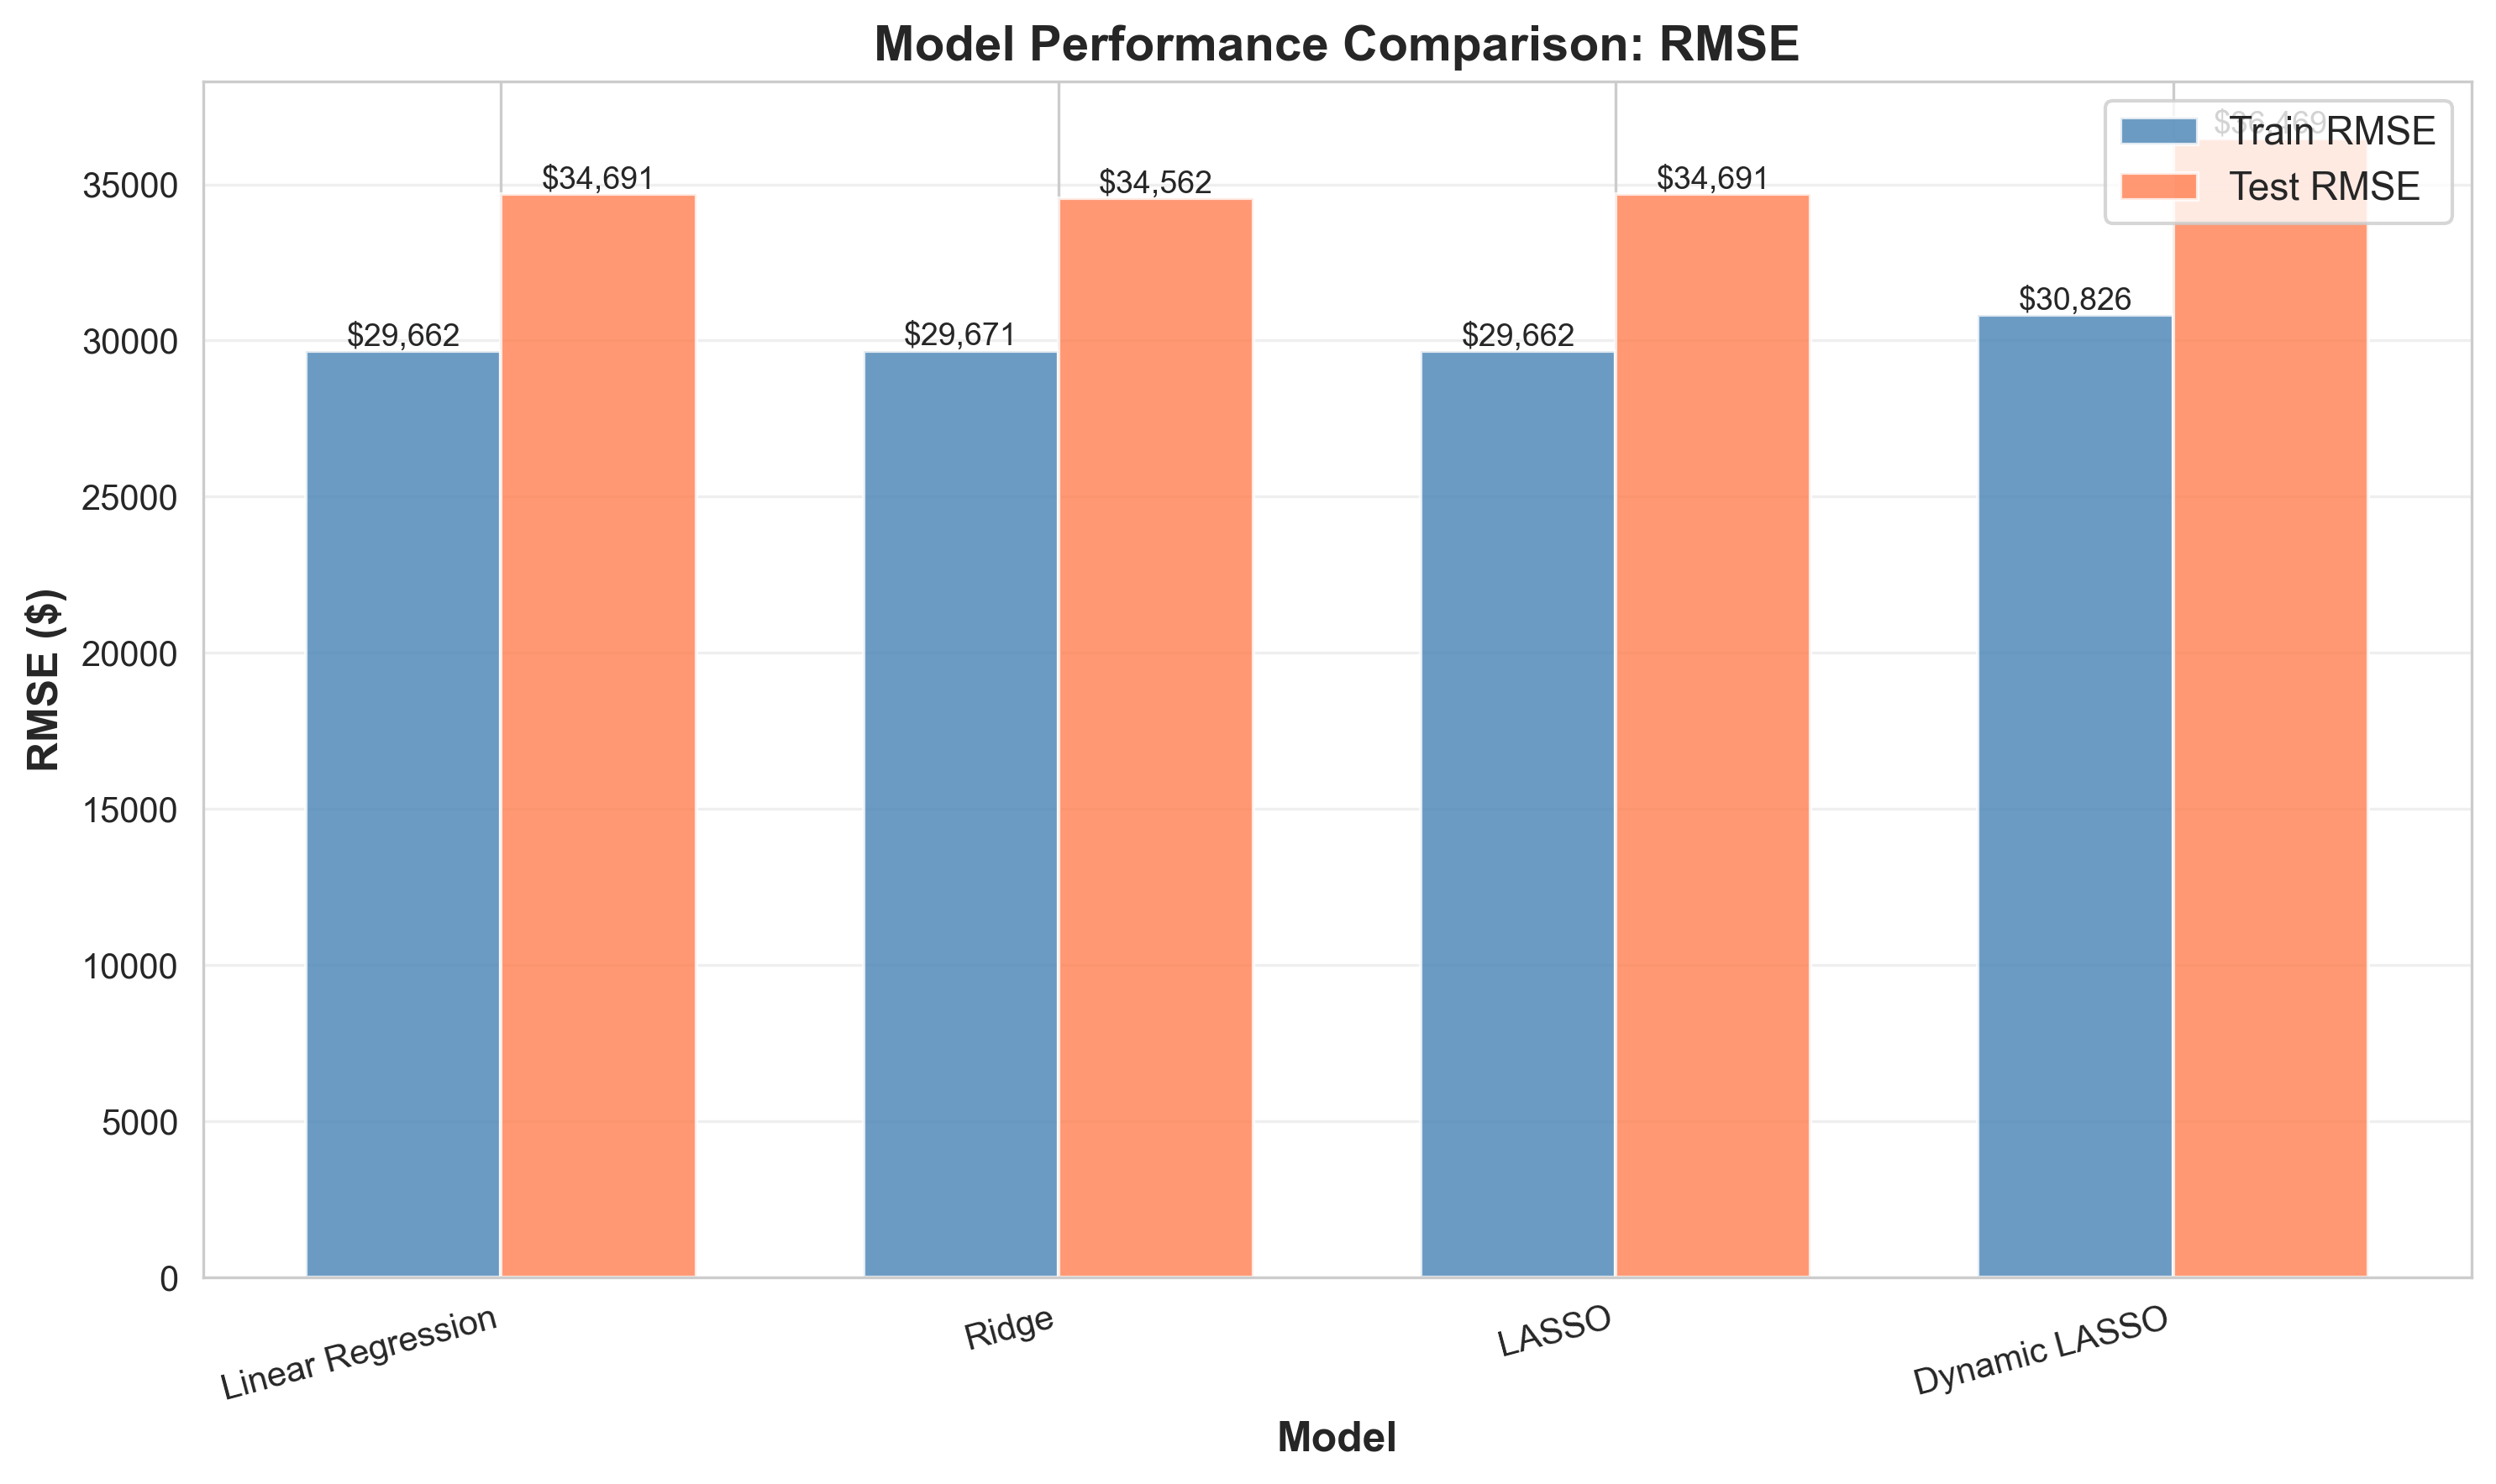

Values plotted in this chart, from the file beside it:
Model, Train RMSE, Test RMSE, Train MAE, Test MAE, Train R², Test R², Sparsity (%)
Linear Regression, 29662, 34691, 18512, 21746, 0.8525, 0.8431, 
Ridge, 29671, 34562, 18468, 21654, 0.8524, 0.8443, 
LASSO, 29662, 34691, 18512, 21746, 0.8525, 0.8431, 
Dynamic LASSO, 30826, 36469, 19482, 22285, 0.8407, 0.8266, 55
